2-way image classification set "dataset" from GitHub (marian4cost/VIPER); label vocabulary: antiga, Mercosul plate.

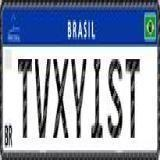
Label: Mercosul plate

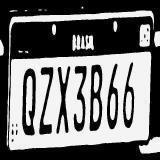
Label: Mercosul plate

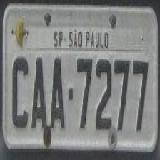
Label: antiga

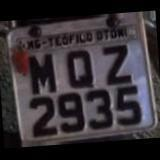
Label: antiga

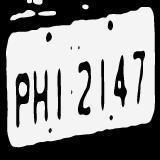
Label: antiga

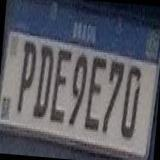
Label: Mercosul plate
